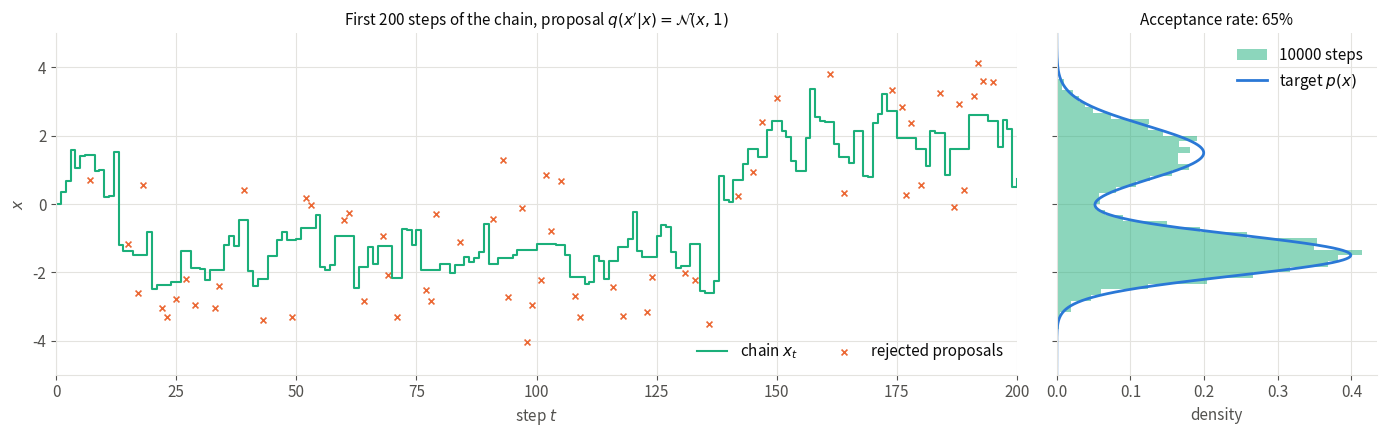

Here is the Python script that generated this plot: (Note: this script raises an exception after producing the figure.)
"""Random-walk Metropolis on the bimodal target of the Monte Carlo chapter (MCMC chapter).

Left: the first steps of the chain (trace), with the rejected proposals. Right: histogram of a long chain against the target.

Same bimodal target as `rejection-sampling.py`, unnormalized with Z = 3.
Run from anywhere: `python src/img/metropolis-hastings.py` writes `metropolis-hastings.png` next to this file.
"""

from pathlib import Path

import matplotlib.pyplot as plt
import numpy as np

N = 10000  # length of the chain
N_TRACE = 200  # steps shown in the trace
STEP = 1.0  # standard deviation s of the random-walk proposal
X0 = 0.0  # initial state


def gaussian(x, mu, s):
    return np.exp(-((x - mu) ** 2) / (2 * s**2)) / np.sqrt(2 * np.pi * s**2)


def p(x):
    """Normalized target: a mixture of two Gaussians."""
    return 0.6 * gaussian(x, -1.5, 0.6) + 0.4 * gaussian(x, 1.5, 0.8)


def p_tilde(x):
    """Unnormalized target, Z = 3."""
    return 3 * p(x)


# Random-walk Metropolis
rng = np.random.default_rng(1)
chain = np.empty(N + 1)
proposals = np.empty(N)
accepted = np.empty(N, dtype=bool)
chain[0] = X0
for t in range(N):
    x_prop = rng.normal(chain[t], STEP)
    proposals[t] = x_prop
    accepted[t] = rng.uniform() < min(1, p_tilde(x_prop) / p_tilde(chain[t]))
    chain[t + 1] = x_prop if accepted[t] else chain[t]

print(f"acceptance rate: {accepted.mean():.2f}, mean of the chain: {chain.mean():.2f} (true: -0.3)")

# Palette: categorical slots 1-3 of the dataviz reference palette, plus text/grid tokens
TARGET, REJECTED, SAMPLE = "#2a78d6", "#eb6834", "#1baf7a"
TEXT, MUTED, GRID = "#0b0b0b", "#52514e", "#e4e3df"

plt.rcParams.update({
    "font.size": 11,
    "text.color": TEXT,
    "axes.labelcolor": MUTED,
    "xtick.color": MUTED,
    "ytick.color": MUTED,
    "axes.edgecolor": GRID,
})

fig, (ax_trace, ax_hist) = plt.subplots(1, 2, figsize=(14, 4.5), sharey=True,
                                        gridspec_kw={"width_ratios": [3, 1]})

# Left: trace of the first steps, rejected proposals as crosses
t = np.arange(N_TRACE + 1)
ax_trace.step(t, chain[: N_TRACE + 1], where="post", color=SAMPLE, lw=1.5, label="chain $x_t$")
rejected = ~accepted[:N_TRACE]
ax_trace.scatter(t[1:][rejected], proposals[:N_TRACE][rejected], marker="x", color=REJECTED, s=18, lw=1.2,
                 label="rejected proposals")
ax_trace.set_xlim(0, N_TRACE)
ax_trace.set_xlabel("step $t$")
ax_trace.set_ylabel("$x$")
ax_trace.set_title(f"First {N_TRACE} steps of the chain, proposal $q(x'|x) = \\mathcal{{N}}(x, {STEP:g})$",
                   color=TEXT, fontsize=11)
ax_trace.legend(frameon=False, loc="lower right", ncol=2)

# Right: histogram of the whole chain against the target, rotated to share the y-axis of the trace
x = np.linspace(-5, 5, 1000)
ax_hist.hist(chain, bins=60, range=(-5, 5), density=True, orientation="horizontal", color=SAMPLE, alpha=0.5,
             label=f"{N} steps")
ax_hist.plot(p(x), x, color=TARGET, lw=2, label="target $p(x)$")
ax_hist.set_ylim(-5, 5)
ax_hist.set_xlabel("density")
ax_hist.set_title(f"Acceptance rate: {accepted.mean():.0%}", color=TEXT, fontsize=11)
ax_hist.legend(frameon=False, loc="upper right")

for ax in (ax_trace, ax_hist):
    ax.grid(color=GRID, lw=0.8)
    ax.set_axisbelow(True)
    for side in ["top", "right"]:
        ax.spines[side].set_visible(False)

fig.tight_layout()
fig.savefig(Path(__file__).with_suffix(".png"), dpi=200, bbox_inches="tight", facecolor="white")
